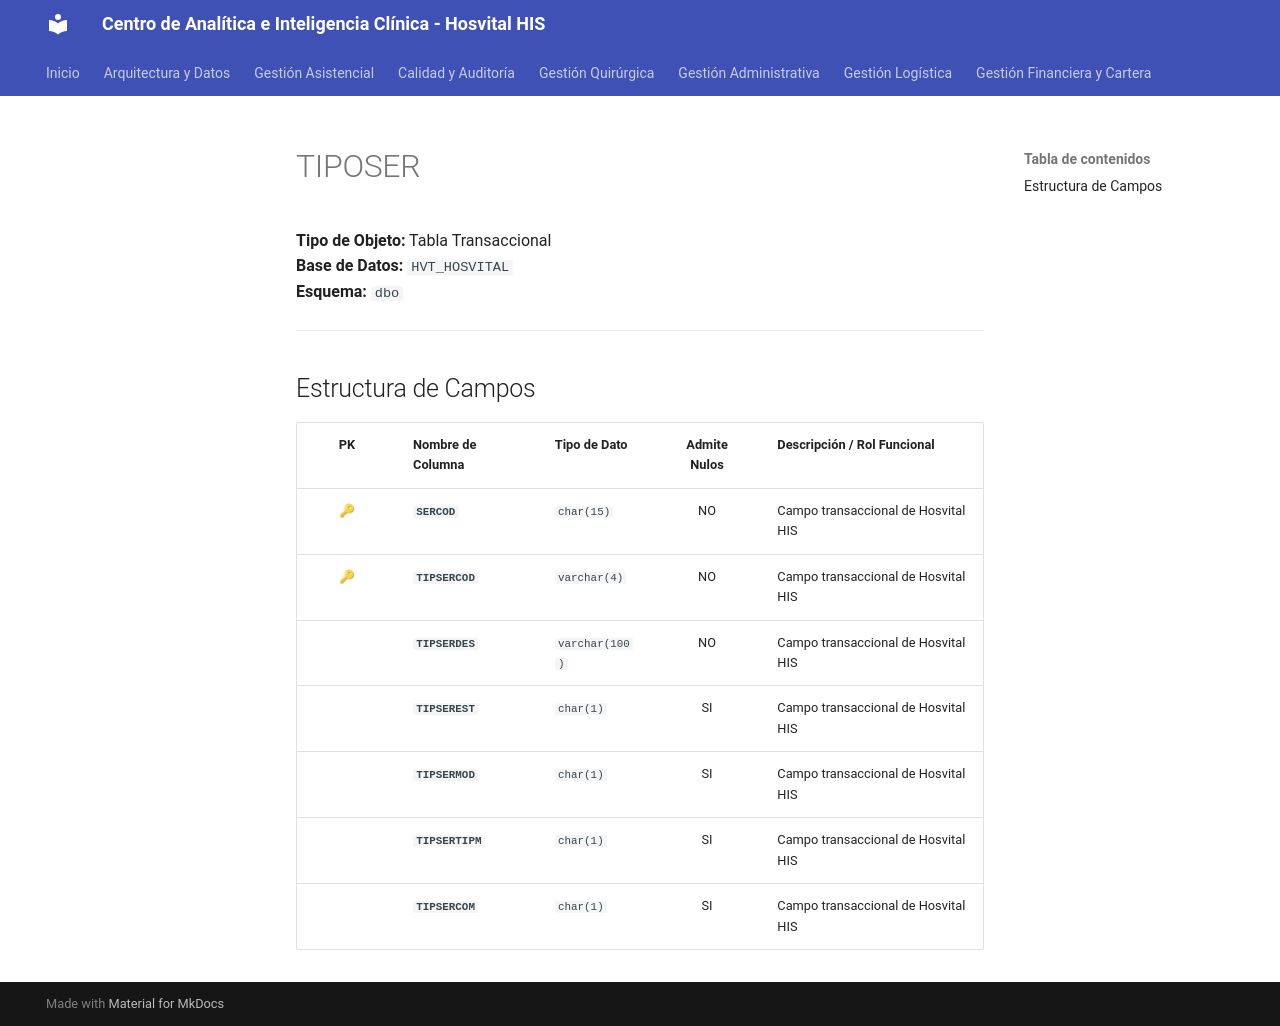

repository: SoporteSaludtech/superset-docs · page: diccionario-general/TIPOSER/index.html · generator: mkdocs

# TIPOSER

**Tipo de Objeto:** Tabla Transaccional  
**Base de Datos:** `HVT_HOSVITAL`  
**Esquema:** `dbo`

---

## Estructura de Campos

| PK | Nombre de Columna | Tipo de Dato | Admite Nulos | Descripción / Rol Funcional |
| :-: | :--- | :--- | :-: | :--- |
| 🔑 | **`SERCOD`** | `char(15)` | NO | Campo transaccional de Hosvital HIS |
| 🔑 | **`TIPSERCOD`** | `varchar(4)` | NO | Campo transaccional de Hosvital HIS |
|  | **`TIPSERDES`** | `varchar(100)` | NO | Campo transaccional de Hosvital HIS |
|  | **`TIPSEREST`** | `char(1)` | SI | Campo transaccional de Hosvital HIS |
|  | **`TIPSERMOD`** | `char(1)` | SI | Campo transaccional de Hosvital HIS |
|  | **`TIPSERTIPM`** | `char(1)` | SI | Campo transaccional de Hosvital HIS |
|  | **`TIPSERCOM`** | `char(1)` | SI | Campo transaccional de Hosvital HIS |
